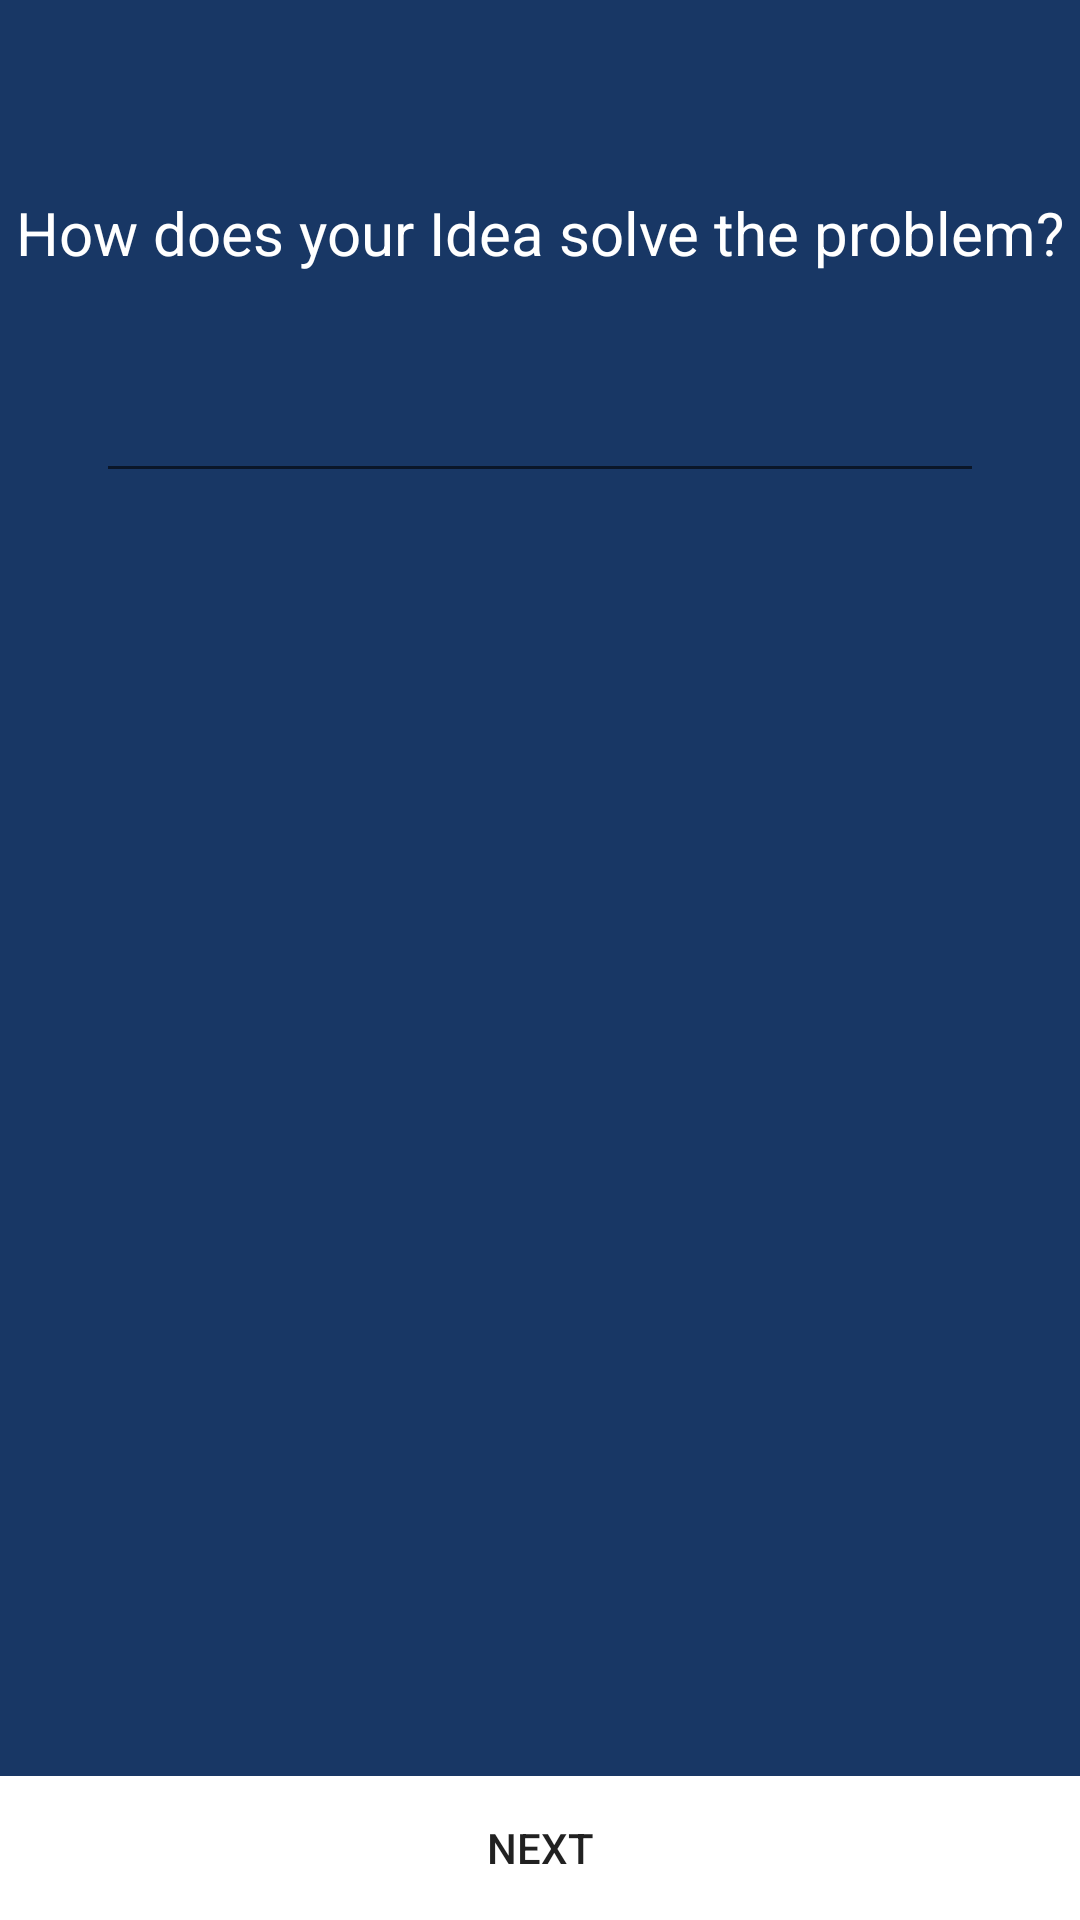

Reconstruct the res/layout file that produces this screen, plus the resources it refers to.
<!-- AndroidManifest.xml: application theme AppTheme -->
<!-- res/layout/fragment_solution.xml -->
<RelativeLayout xmlns:android="http://schemas.android.com/apk/res/android"
    xmlns:tools="http://schemas.android.com/tools"
    android:layout_width="match_parent"
    android:layout_height="match_parent"
    android:background="@color/colorPrimary"
    tools:context="com.example.dvidr_000.lighthauzproject.SolutionFragment">

    <Button
        android:text="@string/next"
        android:layout_width="match_parent"
        android:layout_height="wrap_content"
        android:layout_alignParentBottom="true"
        android:id="@+id/btnNextIdeaSolution"
        android:background="@color/white"
        style="@style/Widget.AppCompat.Button.Borderless" />

    <TextView
        android:text="@string/IdeaSolution"
        android:layout_width="wrap_content"
        android:layout_height="wrap_content"
        android:layout_marginTop="64dp"
        android:id="@+id/tvIdeaSolution"
        android:textSize="20sp"
        android:textColor="@color/white"
        android:layout_alignParentTop="true"
        android:layout_centerHorizontal="true" />

    <EditText
        android:layout_width="match_parent"
        android:layout_height="wrap_content"
        android:inputType="textMultiLine"
        android:textColor="@color/white"
        android:layout_below="@+id/tvIdeaSolution"
        android:layout_centerHorizontal="true"
        android:layout_margin="32dp"
        android:id="@+id/etIdeaSolutionFill" />
</RelativeLayout>
<!-- resources referenced by this layout -->
<resources>
  <color name="colorPrimary">#183765</color>
  <color name="white">#FFFFFF</color>
  <string name="IdeaSolution">How does your Idea solve the problem?</string>
  <string name="next">Next</string>
  <style name="AppTheme" parent="Theme.AppCompat.Light.DarkActionBar">
          
          <item name="colorPrimary">@color/colorPrimary</item>
          <item name="colorPrimaryDark">@color/colorPrimaryDark</item>
      </style>
  <color name="colorPrimaryDark">#143264</color>
</resources>
